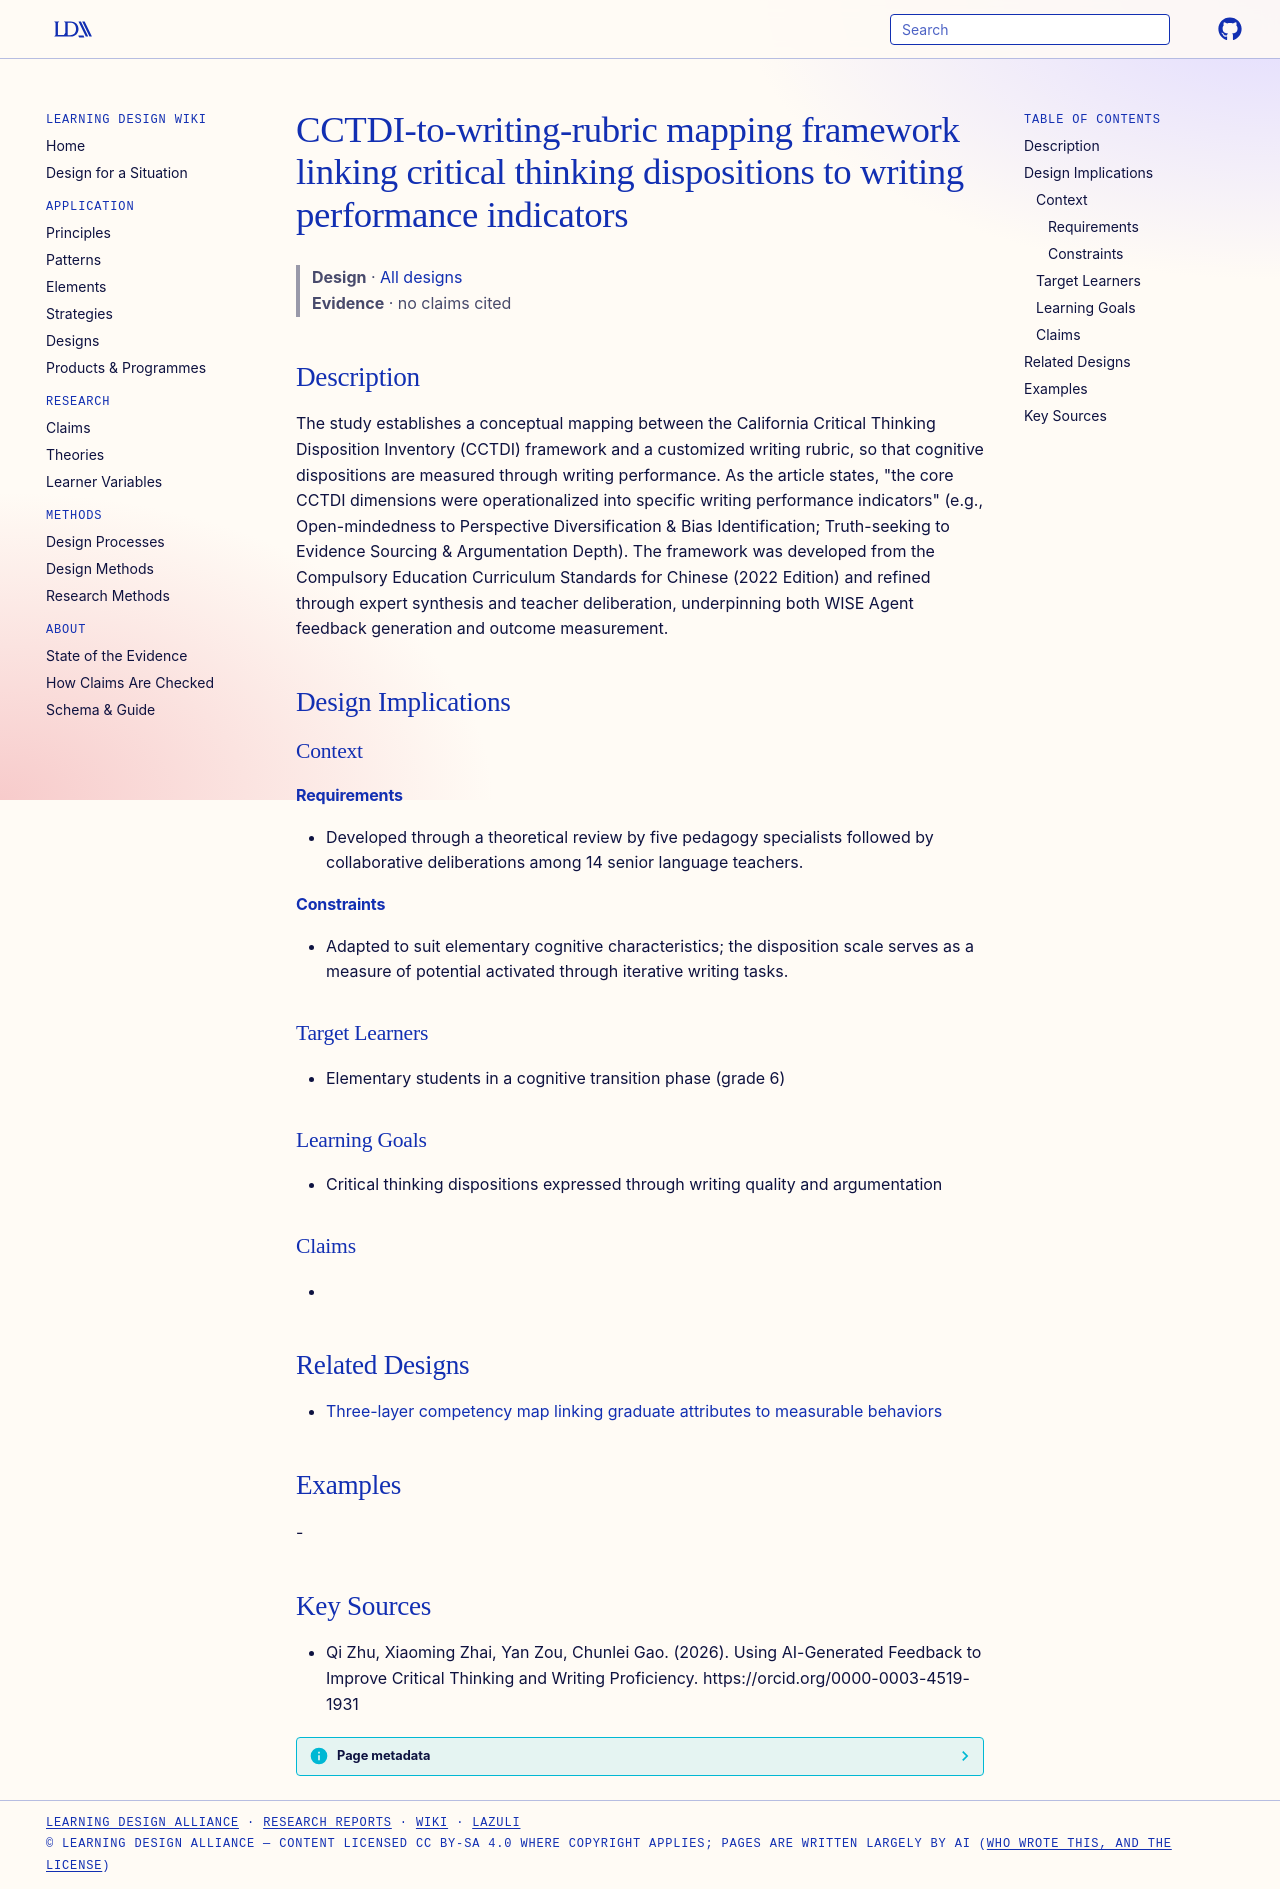

repository: Learning-Design-Alliance/learning-wiki · page: designs/cctdi-writing-rubric-mapping-framework/index.html · generator: mkdocs

---
type: design
id: cctdi-writing-rubric-mapping-framework
title: CCTDI-to-writing-rubric mapping framework linking critical thinking dispositions to writing performance indicators
description: The study establishes a conceptual mapping between the California Critical Thinking Disposition Inventory (CCTDI) framework and a customized writing rubric, so that cognitive dispositions are measured through writing...
status: review
generated:
  by: "process:settle-candidates"
  at: 2026-10-10
sources:
  - id: qi-zhu-2026
    resource: "https://orcid.org/0000-0003-4519-1931"
    title: "Qi Zhu, Xiaoming Zhai, Yan Zou, Chunlei Gao. (2026). Using AI-Generated Feedback to Improve Critical Thinking and Writing Proficiency. https://orcid.org/0000-0003-4519-1931"
    author: Qi Zhu, Xiaoming Zhai, Yan Zou, Chunlei Gao
---

# CCTDI-to-writing-rubric mapping framework linking critical thinking dispositions to writing performance indicators

> **Design** · [All designs](index.md)
> **Evidence** · no claims cited

## Description
The study establishes a conceptual mapping between the California Critical Thinking Disposition Inventory (CCTDI) framework and a customized writing rubric, so that cognitive dispositions are measured through writing performance. As the article states, "the core CCTDI dimensions were operationalized into specific writing performance indicators" (e.g., Open-mindedness to Perspective Diversification & Bias Identification; Truth-seeking to Evidence Sourcing & Argumentation Depth). The framework was developed from the Compulsory Education Curriculum Standards for Chinese (2022 Edition) and refined through expert synthesis and teacher deliberation, underpinning both WISE Agent feedback generation and outcome measurement.

## Design Implications

### Context
#### Requirements
- Developed through a theoretical review by five pedagogy specialists followed by collaborative deliberations among 14 senior language teachers.
#### Constraints
- Adapted to suit elementary cognitive characteristics; the disposition scale serves as a measure of potential activated through iterative writing tasks.

### Target Learners
- Elementary students in a cognitive transition phase (grade 6)

### Learning Goals
- Critical thinking dispositions expressed through writing quality and argumentation

### Claims
- 

## Related Designs

- [Three-layer competency map linking graduate attributes to measurable behaviors](three-layer-competency-map-ai-curriculum.md)

## Examples
-

## Key Sources
- Qi Zhu, Xiaoming Zhai, Yan Zou, Chunlei Gao. (2026). Using AI-Generated Feedback to Improve Critical Thinking and Writing Proficiency. https://orcid.org/0000-0003-4519-1931
